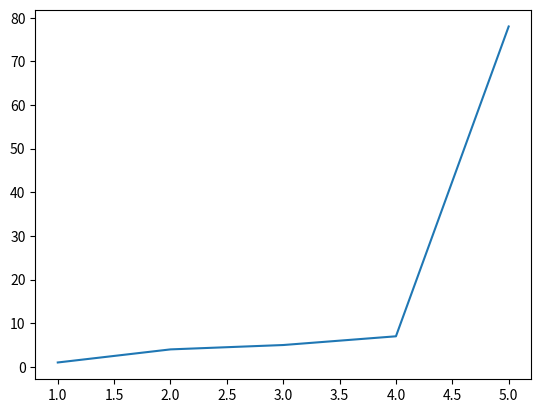

This chart was generated by the following Python code:
"""
def x(y):
    return x ** 2


a = {1, 2, 3, 4, 5}

"""


import matplotlib.pyplot as plt


x = [1, 2, 3, 4, 5]
y = [1, 4, 5, 7, 78]

fig, ax = plt.subplots()
ax.plot(x, y)
plt.show()